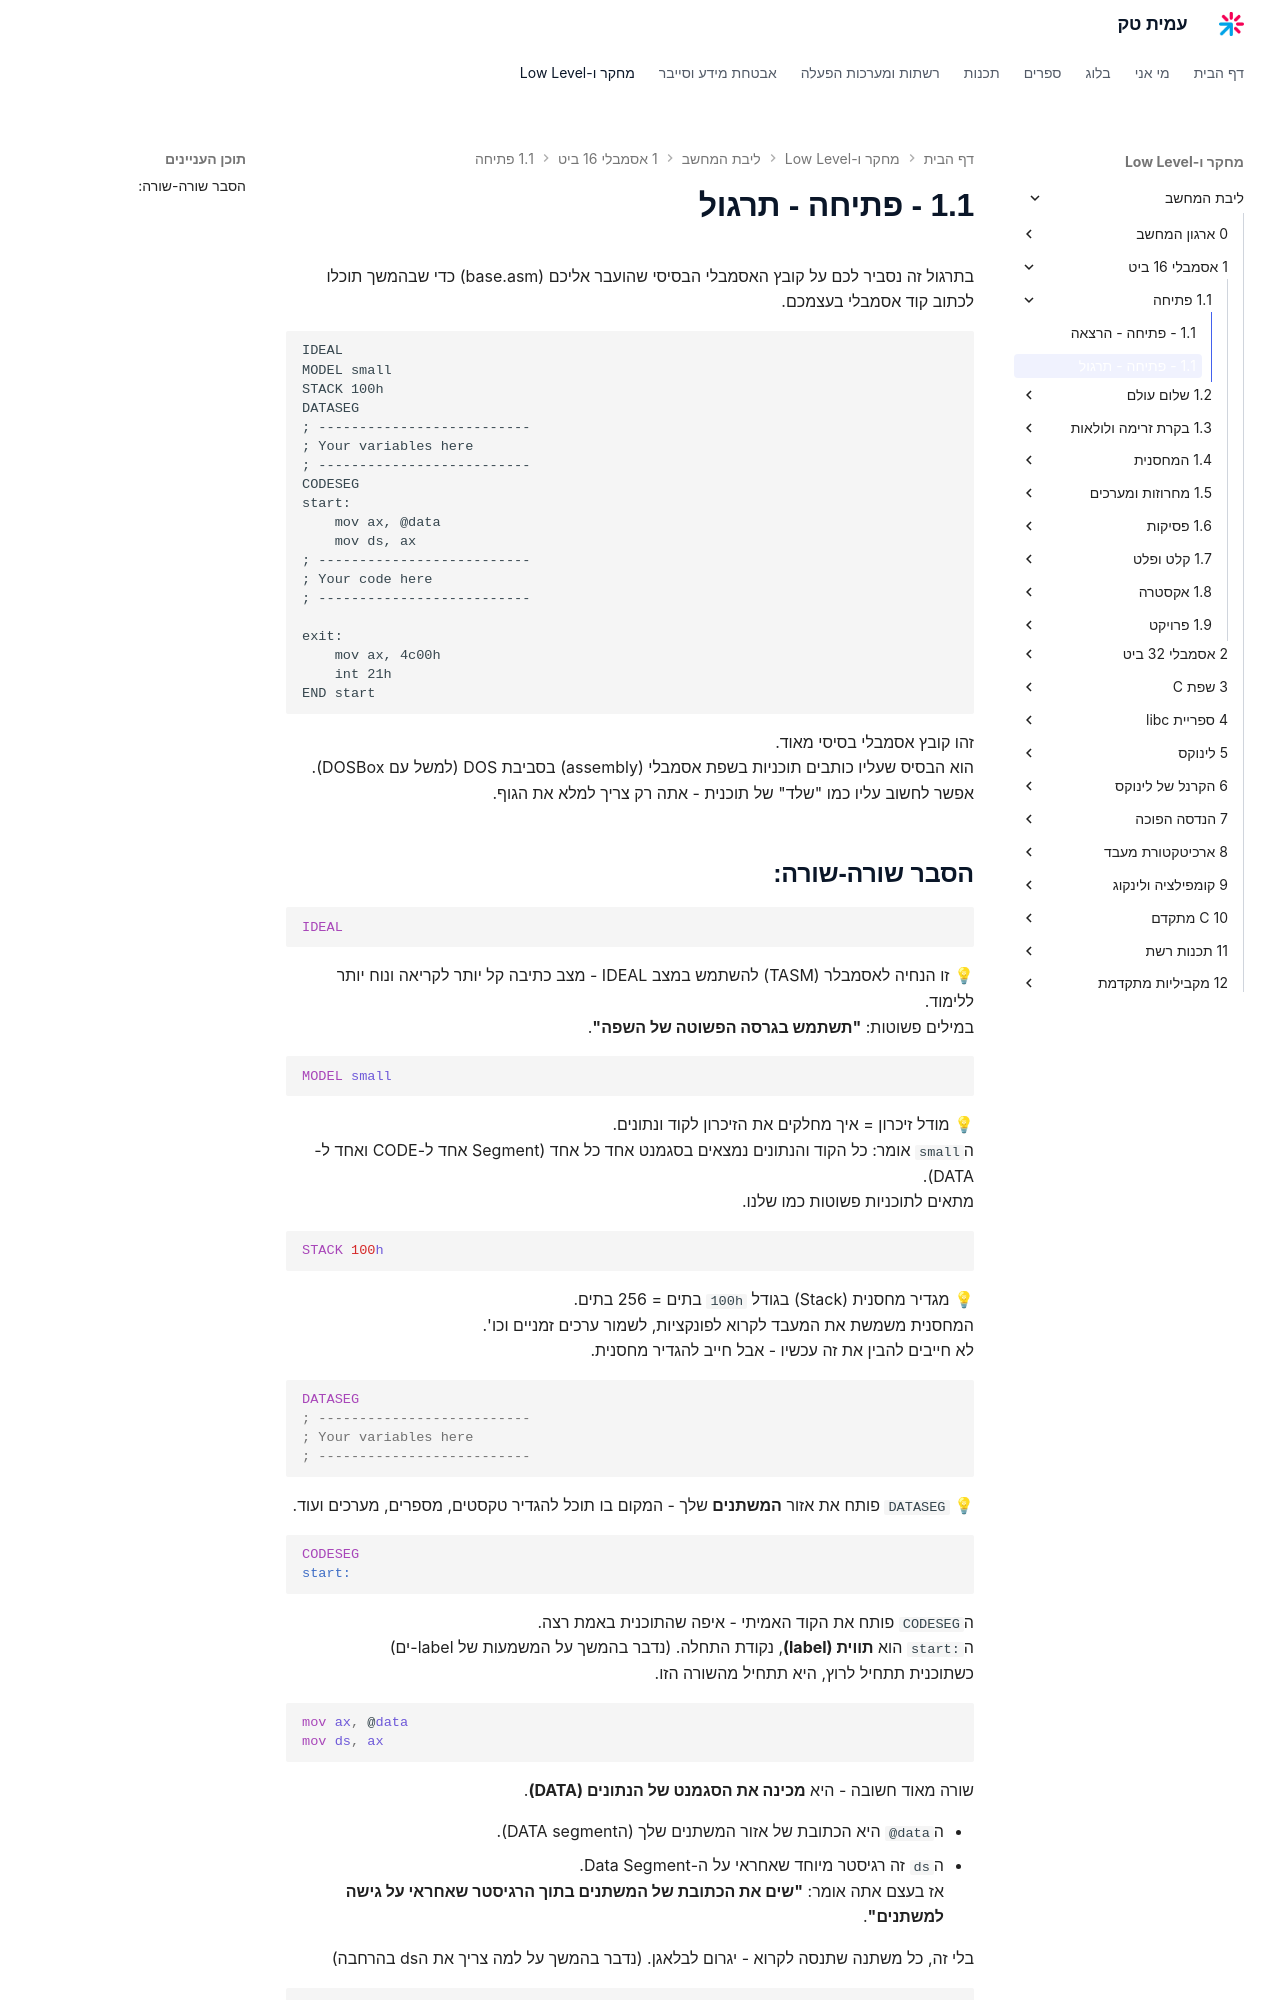

repository: AmitPinchasi/amittech · page: ליבת-המחשב/1 - אסמבלי 16 ביט/1.1 - פתיחה/1.1 - פתיחה - תרגול/index.html · generator: mkdocs

בתרגול זה נסביר לכם על הקובץ אסמבלי הבסיסי שהעובר אליכם (base.asm) כדי שבהמשך תוכלו לכתוב קוד אסמבלי בעצמכם.
```
IDEAL
MODEL small
STACK 100h
DATASEG
; --------------------------
; Your variables here
; --------------------------
CODESEG
start:
	mov ax, @data
	mov ds, ax
; --------------------------
; Your code here
; --------------------------
	
exit:
	mov ax, 4c00h
	int 21h
END start
```

זהו קובץ אסמבלי בסיסי מאוד.  
הוא הבסיס שעליו כותבים תוכניות בשפת אסמבלי (assembly) בסביבת DOS (למשל עם DOSBox).  
אפשר לחשוב עליו כמו "שלד" של תוכנית — אתה רק צריך למלא את הגוף.
